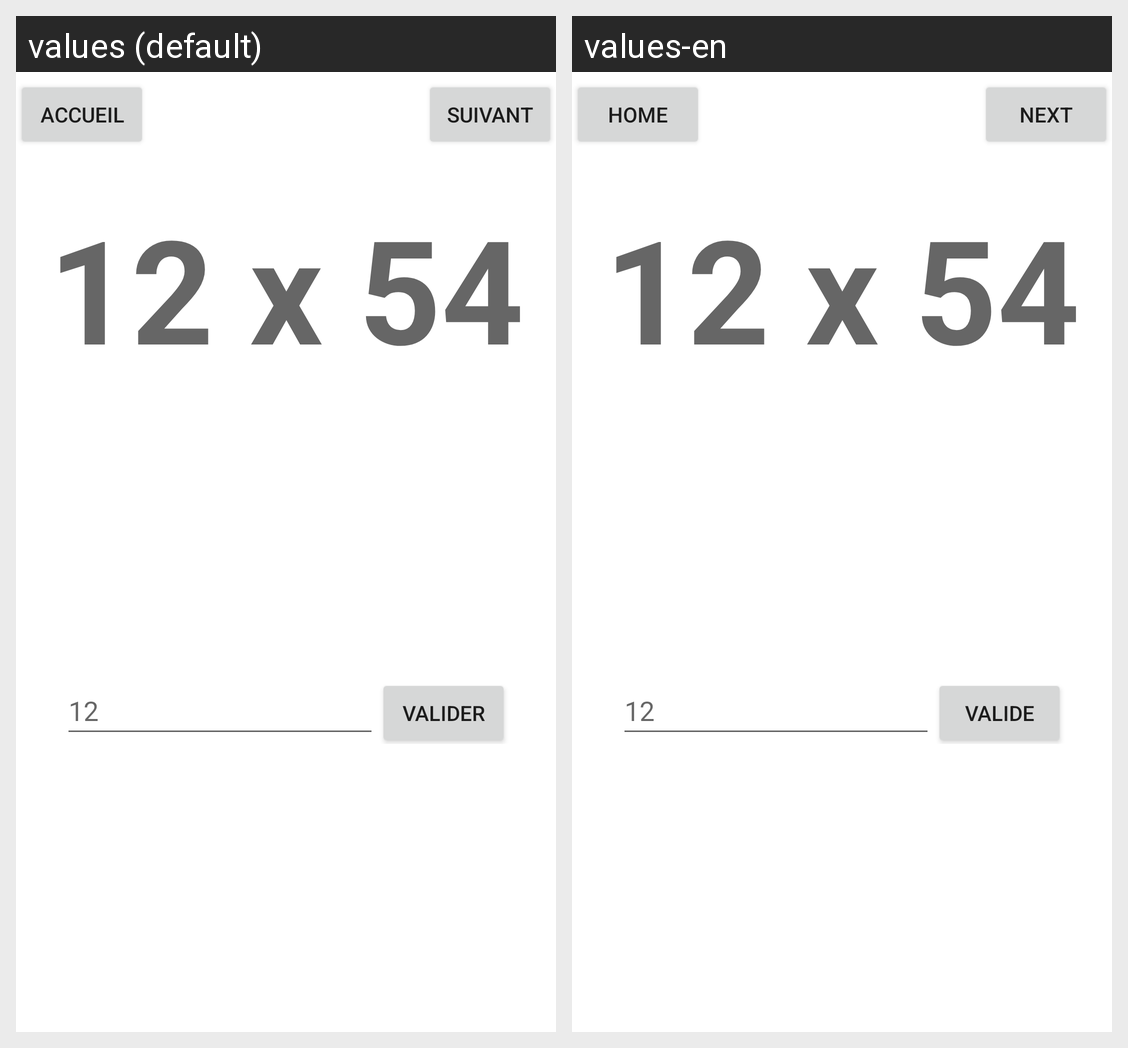

Strings drawn on this Android screen and how each of the app's shown locales translates them:
Android screen res/layout/activity_partie_en_cours.xml rendered under 2 locales, left to right: values (default), values-en. Device: Nexus 5 (rendered at 1080×1920; each locale shown at half size, 540×960, under a caption strip naming it); theme Theme.CalculeMental.
Strings drawn on this screen, with the default value and each locale's value (text and hints the layout hard-codes, and strings that could not be matched under every locale, appear in the picture but are not listed):

accueil
  values: accueil
  values-en: Home

suivant
  values: Suivant
  values-en: Next

_12
  values: 12
  values-en: 12

valider
  values: Valider
  values-en: Valide
